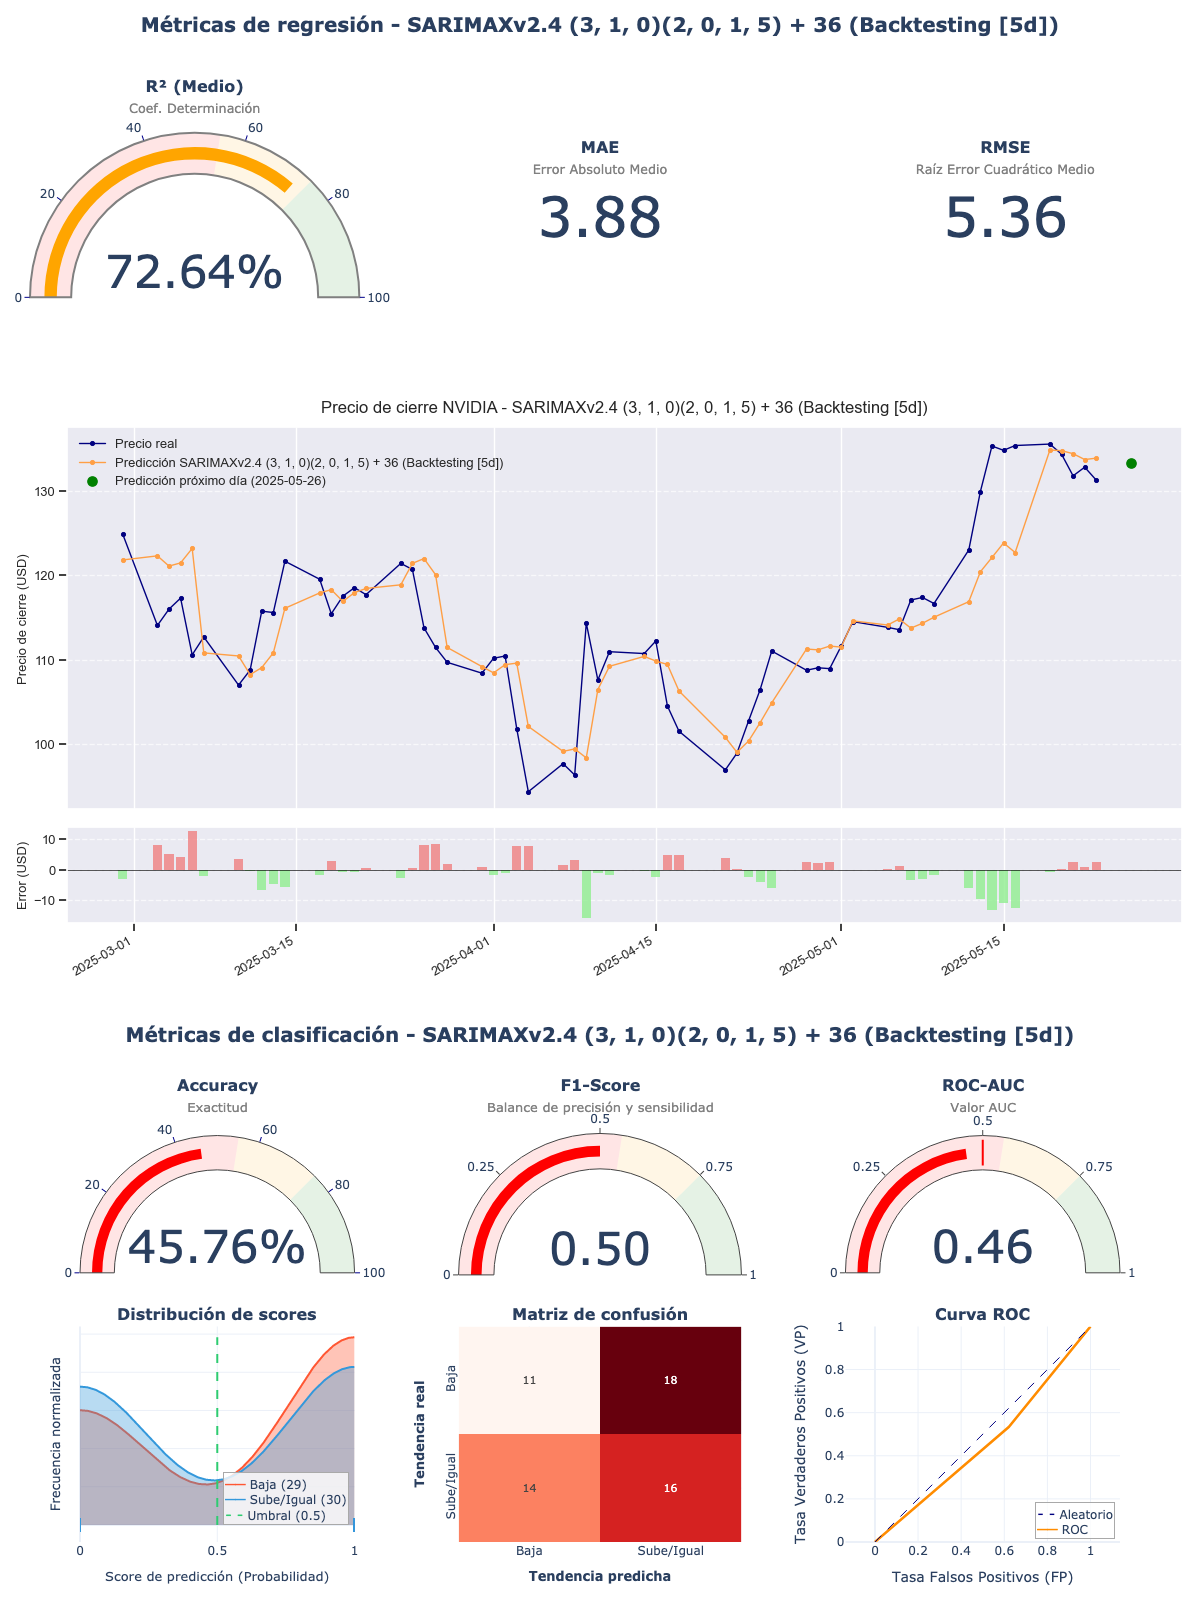

The file beside this chart, header and first rows:
model_title; model_hash; r2; mae; rmse; accuracy; f1_score; roc_auc; irb_regr; irb_clas; irb_total
SARIMAXv2.4 (3, 1, 0)(2, 0, 1, 5) + 36; ea557a5a; 0,7264; 3,8797; 5,3648; 0,4576; 0,5; 0,4563; 0,8652; 0,8963; 0,8823
